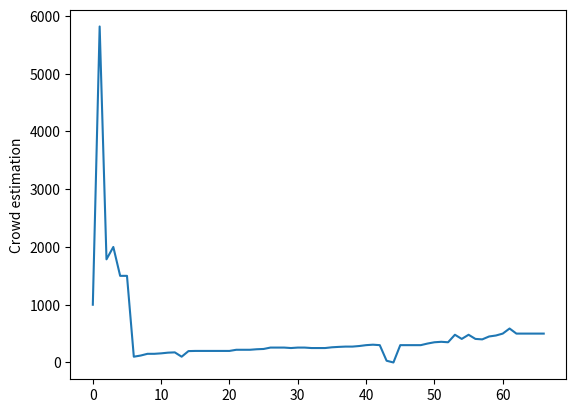

The script that saved this image:
import matplotlib.pyplot as plt

crowdEsti = [1000,5818,1786,2000,1500,1500,100,120, 150, 150, 158,170,175,100,197,200,200,200,200,200,200, 220,220,220,229,234,258,258,258,250,258,258,250,250,250,263,270,275,275,285,300, 308, 300, 30, 0,300,300,300,300,328,350,358,350,480,408,480,408,400,450,467,500,588,500,500,500,500,500]

plt.plot(crowdEsti);
plt.ylabel("Crowd estimation")
plt.show();